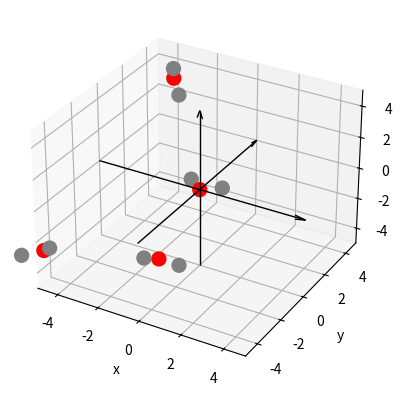

Recreate this plot in Python.
"""
Montecarlo Script to compute the most stable configuration of two water molecules.

[redacted]
"""
import numpy as np
import matplotlib.pyplot as plt

def coulomb(qi,qj,r):
    return qi*qj/r

def vdW(r):
    eps,ro = 1,3
    #epsij = sqrt(epsi*epsj)
    #roij = roi+roj
    A,B = eps*ro**12, 2*eps*ro**6 
    return A/r**12 + B/r**6

VdW_paramA = np.array([[581935.563838,328.317371],[328.317371,9.715859e-6]])
VdW_paramB = np.array([[594.825035,10.478040],[10.478040,0.001337]])


class Water():
    def __init__(self):
        qO = -0.834
        qH = +0.417
        self.rO = np.array([0.,0.,0.])
        self.rH1 = np.array([0.75669,0.58589,0.])
        self.rH2 = np.array([-0.75669,0.58589,0.])
        self.coord = np.array([self.rO,self.rH1,self.rH2])   
        ##Quizas poner coord normal y cambiar .T en menos sitios (plot)
        

    def translate(self,Tx,Ty,Tz):
        """Translates the molecule a specified distance for each main coordinate."""
        self.coord = self.coord.T   #Transpose returns arrays by coordinate (X,Y,X) instead of (O,H1,H2)
        for i,T in enumerate([Tx,Ty,Tz]):
            self.coord[i] += T
        self.coord = self.coord.T
        

    def rotate(self,Ax,Ay,Az, atype="deg"):
        """Rotates the molecule a specified angle (in degrees) for each main axis."""
        atype = atype.lower()
        if atype == "deg" or atype == "d": Ax,Ay,Az = np.radians(Ax),np.radians(Ay),np.radians(Az)
        elif atype == "rad" or atype == "r": pass
        else: raise TypeError("Angle type not detected. Choose deg for degrees or rad for radians.")

        #Rotation matrices
        Rx = np.array([[1,0,0],[0,np.cos(Ax),-np.sin(Ax)],[0,np.sin(Ax),np.cos(Ax)]])
        Ry = np.array([[np.cos(Ay),0,np.sin(Ay)],[0,1,0],[-np.sin(Ay),0,np.cos(Ay)]])
        Rz = np.array([[np.cos(Az),-np.sin(Az),0],[np.sin(Az),np.cos(Az),0],[0,0,1]])

        #Moves to origin
        self.coord = self.coord.T
        temp = [self.coord[i][0] for i in range(3)] #Gets temporal coordinates of Oxygen, to later replace it on the same spot it was
        self.toOrigin()
        self.coord = self.coord.T
        
    

        #Rotates the molecule the specified angles
        for i in range(3):
            for _,R in enumerate([Rx,Ry,Rz]):
                ctemp = self.coord[i].copy()
                self.coord[i] = np.dot(R,ctemp) 
                #R = np.dot(Rz,Ry,Rx)

        #Returns the molecule to the same place before (but rotated)
        self.translate(*temp) 

    def toOrigin(self):
        """Moves the molecule to the origin of coorinated (centered in the Oxygen)"""
        c = self.coord.T[0]
        self.translate(-c,-c,-c) #test con temp\arriba

    def fixed(self):
        pass

    
    def draw(self):
        ax.scatter(self.coord.T[0],self.coord.T[1],self.coord.T[2], sizes=(100,100,100), c=("red","grey","grey"), alpha=True) #Fixed

    def _distances(self):
        """Test function to compute distances and see if is mantained rigid"""
        self.OH1 = np.linalg.norm(self.coord[1]-self.coord[0])
        self.OH2 = np.linalg.norm(self.coord[2]-self.coord[0])
        print(f"Computed: {self.OH1:.3f},{self.OH2:.3f}")
        print("Sould be: ", 0.957)




##Main Progra,      
n = 4
waters = [Water() for _ in range(n)]

#Visualizing molecules in 3D
fig = plt.figure()
ax = plt.axes(projection="3d")

for i,w in enumerate(waters):
    if i != 0:
        randT = np.random.uniform(-5,5, size=3)
        randA = np.random.uniform(-180,180,size=3)
        print(randT)
        print(randA)
        w.translate(*randT)
        w.rotate(*randA,"d")

    else: w.fixed() 

    w._distances()
    
    w.draw()
    # ax.scatter(w.coord[0],w.coord[1],w.coord[2], sizes=(100,100,100), c=("red","grey","grey"), alpha=True) #Fixed
    # ax.scatter(w.coord[0]+2,w.coord[1]+2,w.coord[2]+2, sizes=(100,100,100), c=("red","grey","grey"), alpha=True) #Ir generando nueva geom

lim = 5 #box limit
ax.quiver(-lim, 0, 0, 2*lim, 0, 0, color='k',lw=1, arrow_length_ratio=0.05) # x-axis
ax.quiver(0, -lim, 0, 0, 2*lim, 0, color='k',lw=1, arrow_length_ratio=0.05) # y-axis
ax.quiver(0, 0, -lim, 0, 0, 2*lim, color='k',lw=1, arrow_length_ratio=0.05) # z-axis
ax.set_xlim(-lim,lim);ax.set_ylim(-lim,lim);ax.set_zlim(-lim,lim)
ax.set_xlabel("x");ax.set_ylabel("y");ax.set_zlabel("z")
plt.show()

# w = Water()
# print(w.coord)
# w.translate(2,-1,2)
# w.rotate(-90,0,0,"d")
# print(w.coord)


#1 agua fijada en el centero (xy), la otra va trasladandose y rotando con MC, 
# generar R,A aleatorios (saltos) y cojer la que es menor

# Las moleculas seran rjidas (r,a internos fijos) --> hacer todo en funcion de CM y rotacion de ejes principales (inercia)
# funciones --> getCM, translacion (desplacamientos random del CM), rotcoordenadas
#random.uniform(-0.5,0.5)

#Rotacion local (en centro de coordenadas)